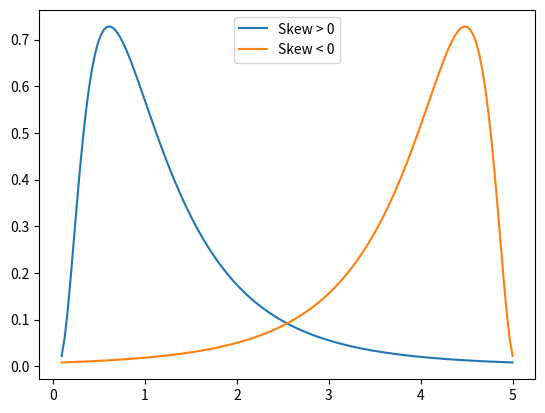

Generate this figure with matplotlib: (Note: this script raises an exception after producing the figure.)
import matplotlib.pyplot as plt
import numpy as np
import scipy.stats as stats

# Generate x-values for which we will plot the distribution
xs2 = np.linspace(stats.lognorm.ppf(0.01, .7, loc=-.1), stats.lognorm.ppf(0.99, .7, loc=-.1), 150)

# Negatively skewed distribution
lognormal = stats.lognorm.pdf(xs2, .7)
plt.plot(xs2, lognormal, label='Skew > 0')

# Positively skewed distribution
plt.plot(xs2, lognormal[::-1], label='Skew < 0')
plt.legend()
plt.show()

# Install yahoo finance to obtain historical market data
!pip install yfinance

import yfinance as yf

# Download data for apple
startDateStr = '2012-12-31'
endDateStr = '2017-12-31'
instrumentId = 'AAPL'
data = yf.download(instrumentId, startDateStr, endDateStr)
price_aapl = data.Close

# Calculate skew, mean, median of AAPL stock returns
returns_aapl = None # Calculate returns and remove na
skew = None
mean = None
median = None
print('Skew: %s, mean: %s, median: %s'%(skew, mean, median))

# Plot some example distributions
xs = np.linspace(-6,6, 300)
normal = stats.norm.pdf(xs)

plt.plot(xs,stats.laplace.pdf(xs), label='Leptokurtic')
print('Excess kurtosis of leptokurtic distribution:', (stats.laplace.stats(moments='k')))
plt.plot(xs, normal, label='Mesokurtic (normal)')
print('Excess kurtosis of mesokurtic distribution:', (stats.norm.stats(moments='k')))
plt.plot(xs,stats.cosine.pdf(xs), label='Platykurtic')
print('Excess kurtosis of platykurtic distribution:', (stats.cosine.stats(moments='k')))
plt.legend()

kurtosis = None
print('Kurtosis: %s'%kurtosis)

from statsmodels.stats.stattools import jarque_bera

N = 1000
M = 1000

pvalues = np.ndarray((N))

for i in range(N):
    # Draw M samples from a normal distribution 
    X = np.random.normal(0, 1, M);
    _, pvalue, _, _ = jarque_bera(X)
    pvalues[i] = pvalue
    
# count number of pvalues below our default 0.05 cutoff
num_significant = len(pvalues[pvalues < 0.05])

print(float(num_significant) / N)

# Download data for XLK
startDateStr = '2012-12-31'
endDateStr = '2017-12-31'
instrumentId = 'XLK'
data = yf.download(instrumentId, startDateStr, endDateStr)
price_XLK = data.Close

## Run normality test for XLK
returns_XLK = None # Compute returns and drop na
pvalue = None

if returns_XLK and pvalue:
    print('pvalue against the null hypothesis that XLK returns are normally distributed: %s'%pvalue)